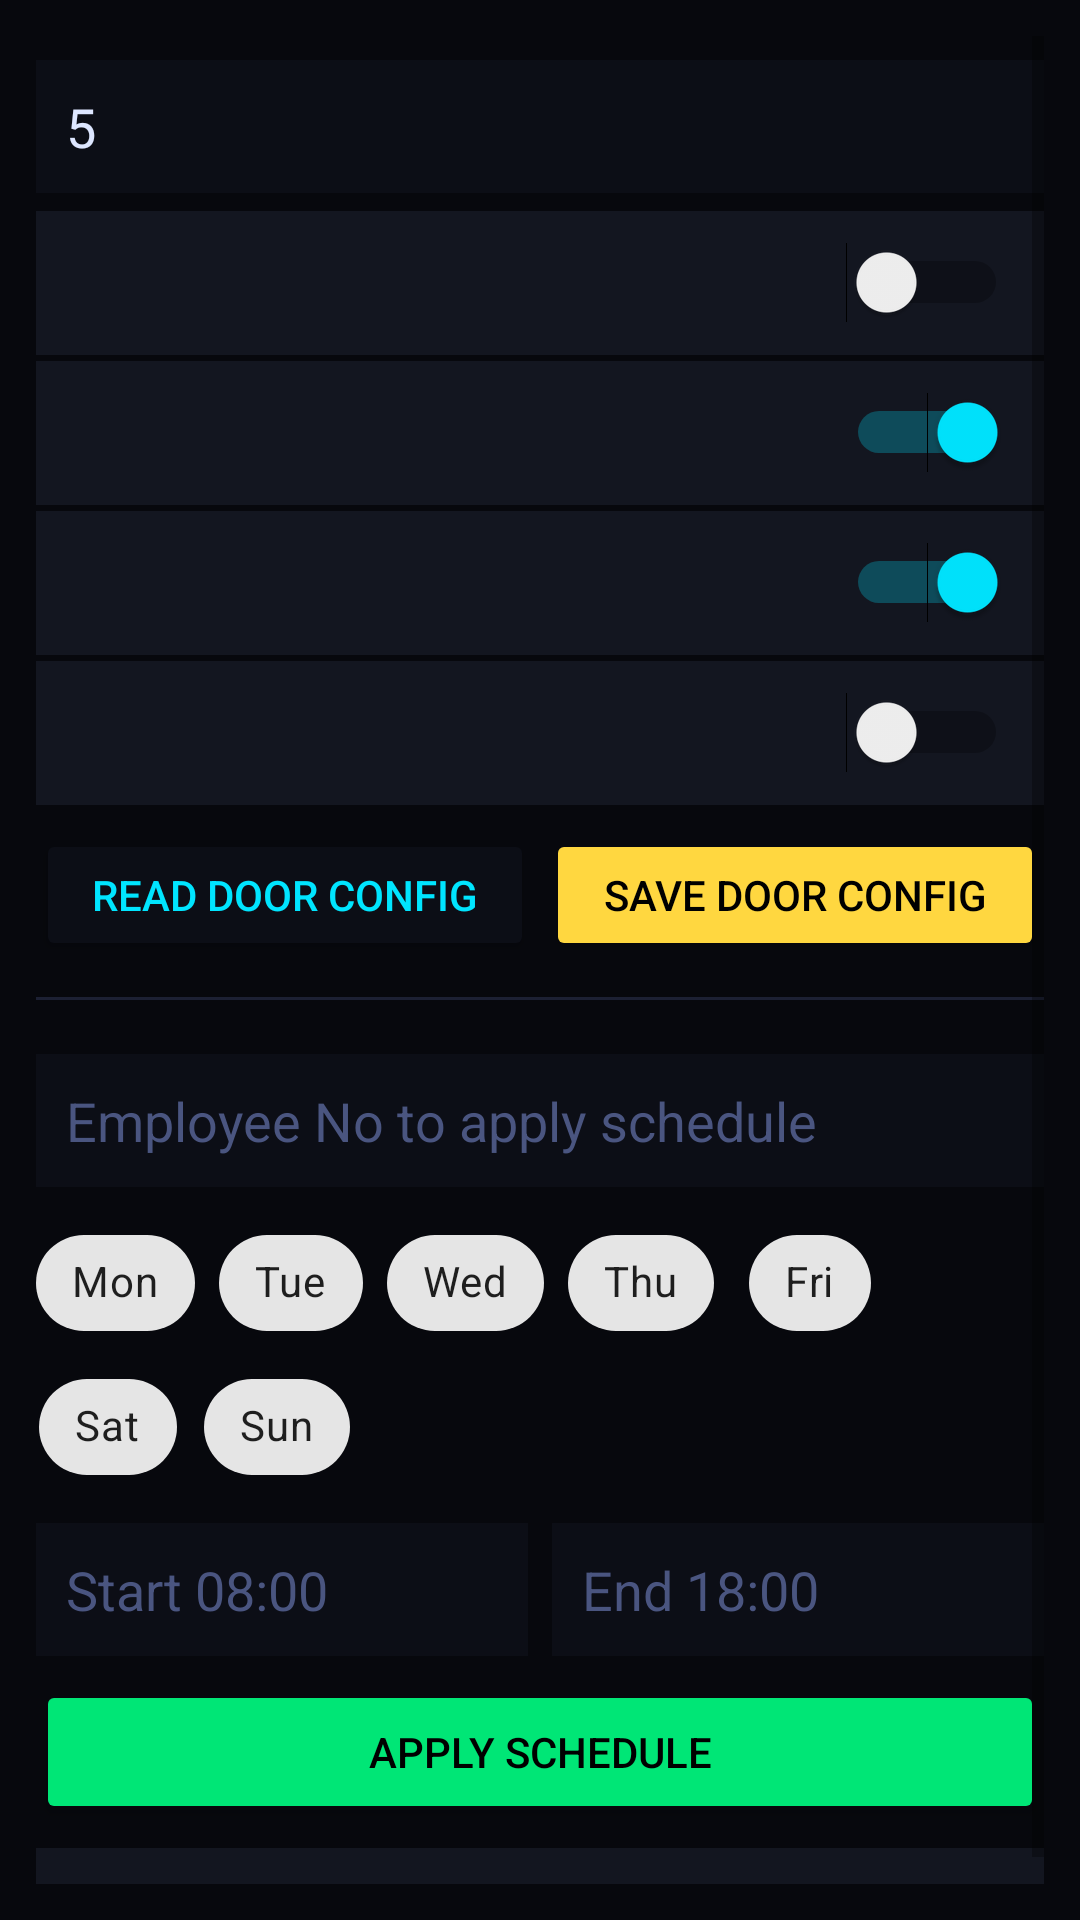

Reconstruct the res/layout file that produces this screen, plus the resources it refers to.
<!-- AndroidManifest.xml: application theme Theme.HikFP -->
<!-- res/layout/activity_access_rules.xml -->
<?xml version="1.0" encoding="utf-8"?>
<ScrollView xmlns:android="http://schemas.android.com/apk/res/android"
    xmlns:app="http://schemas.android.com/apk/res-auto"
    android:layout_width="match_parent" android:layout_height="match_parent"
    android:background="@color/bg" android:padding="12dp">
  <LinearLayout android:layout_width="match_parent" android:layout_height="wrap_content" android:orientation="vertical">
    <TextView android:text="DOOR CONFIGURATION" android:textColor="@color/amber" android:textSize="11sp" android:layout_marginBottom="8dp"/>
    <EditText android:id="@+id/editOpenDur" android:layout_width="match_parent" android:layout_height="wrap_content"
        android:background="@color/surface" android:textColor="@color/text_primary"
        android:hint="Door Open Duration (seconds)" android:textColorHint="@color/muted"
        android:padding="10dp" android:inputType="number" android:text="5" android:layout_marginBottom="6dp"/>
    <LinearLayout android:layout_width="match_parent" android:layout_height="48dp"
        android:background="@color/card" android:gravity="center_vertical"
        android:paddingStart="12dp" android:paddingEnd="12dp" android:orientation="horizontal" android:layout_marginBottom="2dp">
      <TextView android:text="Anti-Passback" android:textColor="@color/text_primary" android:textSize="12sp" android:layout_weight="1"/>
      <Switch android:id="@+id/switchAPB" android:layout_width="wrap_content" android:layout_height="wrap_content"/>
    </LinearLayout>
    <LinearLayout android:layout_width="match_parent" android:layout_height="48dp"
        android:background="@color/card" android:gravity="center_vertical"
        android:paddingStart="12dp" android:paddingEnd="12dp" android:orientation="horizontal" android:layout_marginBottom="2dp">
      <TextView android:text="Door Open Too Long Alarm" android:textColor="@color/text_primary" android:textSize="12sp" android:layout_weight="1"/>
      <Switch android:id="@+id/switchDOTL" android:layout_width="wrap_content" android:layout_height="wrap_content" android:checked="true"/>
    </LinearLayout>
    <LinearLayout android:layout_width="match_parent" android:layout_height="48dp"
        android:background="@color/card" android:gravity="center_vertical"
        android:paddingStart="12dp" android:paddingEnd="12dp" android:orientation="horizontal" android:layout_marginBottom="2dp">
      <TextView android:text="Forced Open Alarm" android:textColor="@color/text_primary" android:textSize="12sp" android:layout_weight="1"/>
      <Switch android:id="@+id/switchForced" android:layout_width="wrap_content" android:layout_height="wrap_content" android:checked="true"/>
    </LinearLayout>
    <LinearLayout android:layout_width="match_parent" android:layout_height="48dp"
        android:background="@color/card" android:gravity="center_vertical"
        android:paddingStart="12dp" android:paddingEnd="12dp" android:orientation="horizontal" android:layout_marginBottom="8dp">
      <TextView android:text="Duress Alarm" android:textColor="@color/text_primary" android:textSize="12sp" android:layout_weight="1"/>
      <Switch android:id="@+id/switchDuressAlarm" android:layout_width="wrap_content" android:layout_height="wrap_content"/>
    </LinearLayout>
    <LinearLayout android:layout_width="match_parent" android:layout_height="wrap_content" android:orientation="horizontal" android:layout_marginBottom="12dp">
      <Button android:id="@+id/btnReadDoor" android:layout_width="0dp" android:layout_weight="1"
          android:layout_height="44dp" android:text="Read Door Config"
          android:backgroundTint="@color/surface" android:textColor="@color/cyan" android:layout_marginEnd="4dp"/>
      <Button android:id="@+id/btnSaveDoor" android:layout_width="0dp" android:layout_weight="1"
          android:layout_height="44dp" android:text="Save Door Config"
          android:backgroundTint="@color/amber" android:textColor="@color/black"/>
    </LinearLayout>
    <View android:layout_width="match_parent" android:layout_height="1dp" android:background="@color/border" android:layout_marginBottom="10dp"/>
    <TextView android:text="WEEKLY ACCESS SCHEDULE" android:textColor="@color/green" android:textSize="11sp" android:layout_marginBottom="8dp"/>
    <EditText android:id="@+id/editSchedEmp" android:layout_width="match_parent" android:layout_height="wrap_content"
        android:background="@color/surface" android:textColor="@color/text_primary"
        android:hint="Employee No to apply schedule" android:textColorHint="@color/muted"
        android:padding="10dp" android:inputType="text" android:layout_marginBottom="8dp"/>
    <com.google.android.material.chip.ChipGroup android:id="@+id/chipGroupDays"
        android:layout_width="match_parent" android:layout_height="wrap_content" android:layout_marginBottom="8dp">
      <com.google.android.material.chip.Chip android:id="@+id/chipMon" android:layout_width="wrap_content" android:layout_height="wrap_content" android:text="Mon" style="@style/Widget.MaterialComponents.Chip.Filter"/>
      <com.google.android.material.chip.Chip android:id="@+id/chipTue" android:layout_width="wrap_content" android:layout_height="wrap_content" android:text="Tue" style="@style/Widget.MaterialComponents.Chip.Filter"/>
      <com.google.android.material.chip.Chip android:id="@+id/chipWed" android:layout_width="wrap_content" android:layout_height="wrap_content" android:text="Wed" style="@style/Widget.MaterialComponents.Chip.Filter"/>
      <com.google.android.material.chip.Chip android:id="@+id/chipThu" android:layout_width="wrap_content" android:layout_height="wrap_content" android:text="Thu" style="@style/Widget.MaterialComponents.Chip.Filter"/>
      <com.google.android.material.chip.Chip android:id="@+id/chipFri" android:layout_width="wrap_content" android:layout_height="wrap_content" android:text="Fri" style="@style/Widget.MaterialComponents.Chip.Filter"/>
      <com.google.android.material.chip.Chip android:id="@+id/chipSat" android:layout_width="wrap_content" android:layout_height="wrap_content" android:text="Sat" style="@style/Widget.MaterialComponents.Chip.Filter"/>
      <com.google.android.material.chip.Chip android:id="@+id/chipSun" android:layout_width="wrap_content" android:layout_height="wrap_content" android:text="Sun" style="@style/Widget.MaterialComponents.Chip.Filter"/>
    </com.google.android.material.chip.ChipGroup>
    <LinearLayout android:layout_width="match_parent" android:layout_height="wrap_content" android:orientation="horizontal" android:layout_marginBottom="8dp">
      <EditText android:id="@+id/editStartTime" android:layout_width="0dp" android:layout_weight="1"
          android:layout_height="wrap_content" android:background="@color/surface"
          android:textColor="@color/text_primary" android:hint="Start 08:00"
          android:textColorHint="@color/muted" android:padding="10dp" android:inputType="text" android:layout_marginEnd="4dp"/>
      <EditText android:id="@+id/editEndTime" android:layout_width="0dp" android:layout_weight="1"
          android:layout_height="wrap_content" android:background="@color/surface"
          android:textColor="@color/text_primary" android:hint="End 18:00"
          android:textColorHint="@color/muted" android:padding="10dp" android:inputType="text" android:layout_marginStart="4dp"/>
    </LinearLayout>
    <Button android:id="@+id/btnApplySched" android:layout_width="match_parent"
        android:layout_height="48dp" android:text="Apply Schedule"
        android:backgroundTint="@color/green" android:textColor="@color/black" android:layout_marginBottom="8dp"/>
    <TextView android:id="@+id/tvResponse" android:layout_width="match_parent"
        android:layout_height="wrap_content" android:background="@color/card"
        android:textColor="@color/muted" android:textSize="10sp" android:padding="10dp"
        android:text="Response appears here" android:fontFamily="monospace"/>
  </LinearLayout>
</ScrollView>
<!-- resources referenced by this layout -->
<resources>
  <color name="amber">#FFD740</color>
  <color name="bg">#07080D</color>
  <color name="black">#000000</color>
  <color name="border">#1C2033</color>
  <color name="card">#131620</color>
  <color name="cyan">#00E5FF</color>
  <color name="green">#00E676</color>
  <color name="muted">#4A5580</color>
  <color name="surface">#0C0E16</color>
  <color name="text_primary">#DDE6FF</color>
  <style name="Theme.HikFP" parent="Theme.MaterialComponents.DayNight.DarkActionBar">
          <item name="colorPrimary">@color/primary</item>
          <item name="colorPrimaryDark">@color/primary_dark</item>
          <item name="colorAccent">@color/cyan</item>
          <item name="android:windowBackground">@color/bg</item>
          <item name="android:textColorPrimary">@color/text_primary</item>
      </style>
  <color name="primary">#0D47A1</color>
  <color name="primary_dark">#002171</color>
</resources>
